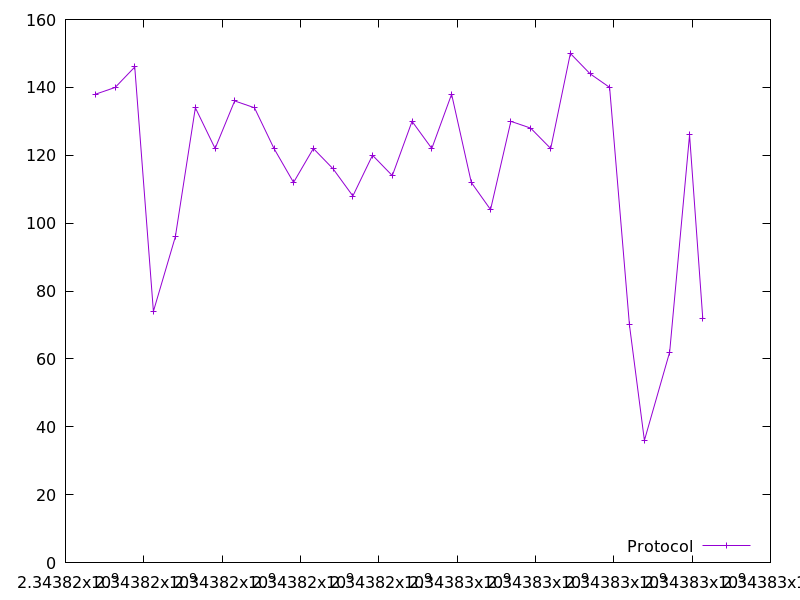

Source data for this figure (header and first rows):
2343816765.993588, 138.0
2343817269, 140.0
2343817769, 146.0
2343818244, 74.0
2343818805, 96.0
2343819316, 134.0
2343819820, 122.0
2343820319, 136.0
2343820825, 134.0
2343821324, 122.0
2343821823, 112.0
2343822328, 122.0
2343822833, 116.0
2343823337, 108.0
2343823839, 120.0
2343824344, 114.0
2343824848, 130.0
2343825352, 122.0
2343825859, 138.0
2343826361, 112.0
2343826853, 104.0
2343827372, 130.0
2343827876, 128.0
2343828389, 122.0
2343828891, 150.0
2343829395, 144.0
2343829894, 140.0
2343830399, 70.0
2343830781, 36.0
2343831426, 62.0
2343831935, 126.0
2343832272, 72.0
